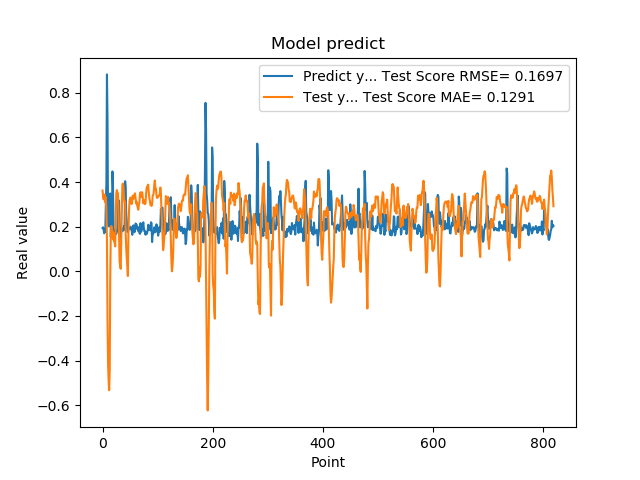

The table this chart was drawn from, first rows:
1.941800117492676059e-01, 3.619611701642040380e-01
1.970258951187133512e-01, 3.362707440402596948e-01
1.859861761331558505e-01, 3.220784920088935466e-01
1.705197989940643033e-01, 3.437743935922825678e-01
1.844120919704437256e-01, 3.424135986939127463e-01
1.779371052980423251e-01, 3.090774618699416165e-01
3.004232645034790039e-01, 3.320477915813770386e-01
3.969086110591887873e-01, 2.715887320973615071e-01
8.820003867149353027e-01, 1.405776722544586077e-01
6.841114759445190430e-01, -2.107641942269898039e-01
2.116497457027435580e-01, -4.089625743211032782e-01
2.014262527227401733e-01, -4.897036032374675885e-01
2.061583995819092074e-01, -5.323729187974831634e-01
3.160260915756225586e-01, -4.474001378252454586e-01
3.489396274089813232e-01, -2.181232303022245453e-02
1.544443815946578979e-01, 1.714870860454700552e-01
1.959947794675827026e-01, 2.032835329826626902e-01
1.894801408052444180e-01, 1.847549136071310050e-01
4.474425017833709162e-01, 1.844924624215458497e-01
3.771362304687500555e-01, 1.427854408730134805e-01
1.889318972826004028e-01, 1.703702123400734070e-01
1.752775162458419522e-01, 1.324244307571856849e-01
1.822472065687180121e-01, 1.294559334332676392e-01
1.866402029991149902e-01, 1.117089198811811041e-01
1.715678423643112183e-01, 2.482562474516987194e-01
1.676391065120696744e-01, 3.504435666259521076e-01
1.773854047060013095e-01, 3.640301910540977293e-01
1.872433423995972235e-01, 3.492313803456301713e-01
3.204146027565002441e-01, 3.487960698051999486e-01
3.134283721446990967e-01, 2.563730281554159052e-01
3.171058297157288153e-01, 1.602594003110711096e-01
2.202603369951247891e-01, 4.234439909554083697e-02
1.659800857305526733e-01, 2.586444897601258841e-02
1.415748745203018188e-01, 1.131187666226432173e-02
1.852595061063766479e-01, 1.360169310164360268e-01
1.814238876104354858e-01, 2.490596830876795342e-01
1.905867606401443481e-01, 3.872738480829561736e-01
1.810430586338043213e-01, 3.934341753218037474e-01
1.954265981912612915e-01, 3.764315115764491071e-01
2.029463946819305142e-01, 3.300423138479082197e-01
1.862521618604660034e-01, 3.100914608374698012e-01
4.038094580173492432e-01, 3.117945248801530789e-01
3.743042349815369207e-01, 1.718555931595575903e-01
2.572054266929626465e-01, 1.025464340399538515e-01
2.253161966800689420e-01, 5.654999007489220492e-02
1.787700653076171875e-01, 2.330884139019696530e-02
1.761920750141143799e-01, -2.109066767540750467e-02
1.861467957496643066e-01, 1.719608169533557995e-01
1.954011768102645874e-01, 2.636342910033551701e-01
1.907722949981689176e-01, 3.156427371822793648e-01
1.898660957813262939e-01, 3.260711417113243971e-01
2.001174986362457275e-01, 3.307695202111696764e-01
1.922753006219863892e-01, 3.052494524078790961e-01
1.810636967420578003e-01, 3.014387707729344057e-01
1.635809391736984530e-01, 3.152059781405255334e-01
1.916799396276473999e-01, 3.387911828489920674e-01
2.058236002922058105e-01, 3.244584151921360293e-01
1.857409924268722812e-01, 3.334590241191611737e-01
1.752161234617233276e-01, 3.437900680716682311e-01
1.845117062330245972e-01, 3.493382046194003498e-01
2.143009155988692682e-01, 3.253479166762009434e-01
... 759 more rows
